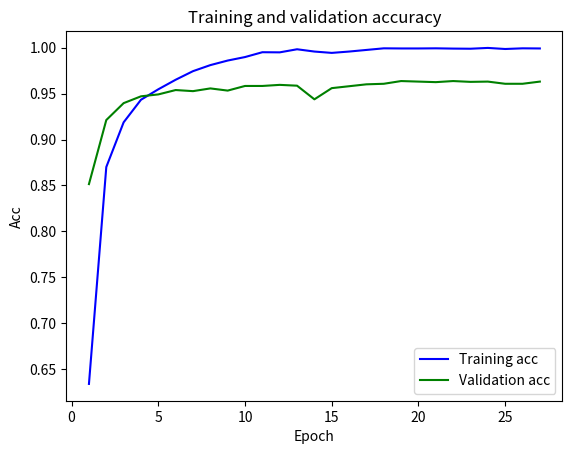

Here is the Python script that generated this plot:
result = {
    'val_loss': [0.4548257517966495, 0.24768892441205917, 0.1717678780578504, 0.1492792003283835, 0.1256292390500664,
                 0.11570572015016702, 0.10612075571801252, 0.09558578857285961, 0.10050805676135288, 0.0985659669372876,
                 0.08750819039477664, 0.09877733449172822, 0.09129628619760465, 0.11585527995043689,
                 0.10285018705377344, 0.12841172967651848, 0.13918656518409966, 0.09740856007975378,
                 0.16134387423183508, 0.11048599623001305, 0.11719486821905538, 0.11872210741565106, 0.1355893715109771,
                 0.13149073294150365, 0.1442415850763476, 0.14419496579201013, 0.1546491319740007, 0.15960224219686855,
                 0.16359285488001749, 0.16478640033930592, 0.17037707157596163, 0.1684463177756095, 0.17686052145247325,
                 0.18157457731892934, 0.18226467088093998, 0.19008659028365116, 0.1892530167994392, 0.1972593661661391,
                 0.1933154120917653, 0.1971794438794193, 0.19939708527080066, 0.20390315859166647, 0.2083938923745678,
                 0.2152617534893197, 0.2213205727183458, 0.22052062375048898, 0.22228940963923263, 0.22409991001808358,
                 0.22956128763304195, 0.2307472070174154],
    'val_accuracy': [0.8458598852157593, 0.9171974658966064, 0.9375796318054199, 0.9388535022735596, 0.9605095386505127,
                     0.9617834687232971, 0.9681528806686401, 0.9668790102005005, 0.9668790102005005, 0.9681528806686401,
                     0.9719745516777039, 0.9707006216049194, 0.9745222926139832, 0.9681528806686401, 0.9719745516777039,
                     0.9707006216049194, 0.9566879272460938, 0.9732484221458435, 0.9617834687232971, 0.9732484221458435,
                     0.9694267511367798, 0.9719745516777039, 0.9681528806686401, 0.9694267511367798, 0.9668790102005005,
                     0.9694267511367798, 0.9643312096595764, 0.9668790102005005, 0.9643312096595764, 0.9681528806686401,
                     0.9668790102005005, 0.9656050801277161, 0.9668790102005005, 0.9668790102005005, 0.9656050801277161,
                     0.9643312096595764, 0.9643312096595764, 0.9643312096595764, 0.9643312096595764, 0.9630573391914368,
                     0.9630573391914368, 0.9630573391914368, 0.9656050801277161, 0.9643312096595764, 0.9630573391914368,
                     0.9630573391914368, 0.9630573391914368, 0.9630573391914368, 0.9630573391914368,
                     0.9643312096595764],
    'loss': [0.9573455808207285, 0.35598426855297116, 0.21979294811064382, 0.15743242371634686, 0.12496689063811904,
             0.1034333783818048, 0.08361501255770386, 0.07137891727957472, 0.05904682638355637, 0.049437530862426936,
             0.037651413690116146, 0.027364469502309665, 0.02416171445208407, 0.0186816860851868, 0.01782520823639936,
             0.018774454531496263, 0.021367995077536932, 0.029327832404943757, 0.018964404498353765,
             0.019878128399119357, 0.025221858855637273, 0.01756278895887149, 0.009861521720062728,
             0.0074612096103834165, 0.005669604150240004, 0.003976346060669424, 0.003042102200004861,
             0.0024801274919989316, 0.002185340260649204, 0.001912935626319071, 0.0015382549432834468,
             0.0016434149865107036, 0.001082144454083483, 0.0011714021984431816, 0.0010348181023579965,
             0.0009515240500564044, 0.0008632241462901592, 0.000907247770846462, 0.000694025643455928,
             0.0006166734804100529, 0.000601274472325713, 0.0004939175368904229, 0.0005489338114931578,
             0.0005482877667349814, 0.00044100566287307903, 0.0004311659890563877, 0.0003891868795415155,
             0.00035034798945269137, 0.00037464331064911025, 0.00036475740294067215],
    'accuracy': [0.7156015, 0.8890463, 0.9299986, 0.9511124, 0.9623069, 0.9686836, 0.97576874, 0.98044497, 0.9852629,
                 0.9879552, 0.99220634, 0.99461526, 0.9967408, 0.9971659, 0.9971659, 0.9963157, 0.9957489, 0.99220634,
                 0.99617404, 0.9960323, 0.9956072, 0.99730766, 0.9991498, 0.9998583, 0.9997166, 1.0, 1.0, 1.0,
                 0.9998583, 1.0, 1.0, 1.0, 1.0, 1.0, 1.0, 1.0, 1.0, 1.0, 1.0, 1.0, 1.0, 1.0, 1.0, 1.0, 1.0, 1.0, 1.0,
                 1.0, 1.0, 1.0]}

# 未加注意力
without_attention = {
    'val_loss': [0.7883266045029755, 0.4694056421328502, 0.3739989747667009, 0.30525469831220664, 0.27413705105234865,
                 0.24807479579927055, 0.24304621511014404, 0.20520897398518909, 0.19671263497346525, 0.1922397330403328,
                 0.18607455157929925, 0.20852539523202143, 0.18295482374300623, 0.17406601689423726,
                 0.17599278408915375,
                 0.17462366721622505, 0.18182096420579655, 0.1926409615263058, 0.1660353995859623, 0.15837459921077557,
                 0.1648603580180247, 0.15491797893195394, 0.1542039239719795, 0.16191686856898532, 0.15568155073056555,
                 0.17609018095929152, 0.15823578001207605, 0.1566364925378447, 0.1518795590705363, 0.1659193013931156,
                 0.1562347403614764, 0.15472284547723592, 0.15597587940846658, 0.15518341248107564, 0.17198708380578429,
                 0.17325452003794112, 0.14902568695841323, 0.16102823677300743, 0.17614976311974512, 0.1785296222966188,
                 0.17222894172949396, 0.18463794044960458, 0.20007047854885934, 0.15444124939074372,
                 0.17455898153293095,
                 0.16980962373648478, 0.1674989657785008, 0.17905896774427907, 0.19067579913397978, 0.1964869185665231],
    'val_accuracy': [0.7222930192947388, 0.8305732607841492, 0.862420380115509, 0.8802548050880432, 0.8866242170333862,
                     0.9044585824012756, 0.9070063829421997, 0.9171974658966064, 0.9184713363647461, 0.9184713363647461,
                     0.9261146783828735, 0.9184713363647461, 0.9261146783828735, 0.9299362897872925, 0.9312102198600769,
                     0.9312102198600769, 0.9248407483100891, 0.9299362897872925, 0.9350318312644958, 0.9426751732826233,
                     0.950318455696106, 0.9452229142189026, 0.946496844291687, 0.946496844291687, 0.9401273727416992,
                     0.9414013028144836, 0.9477707147598267, 0.9490445852279663, 0.950318455696106, 0.9426751732826233,
                     0.95286625623703, 0.9515923857688904, 0.9566879272460938, 0.9566879272460938, 0.95286625623703,
                     0.9541401267051697, 0.9554139971733093, 0.9490445852279663, 0.9452229142189026, 0.9439490437507629,
                     0.9452229142189026, 0.9452229142189026, 0.9414013028144836, 0.9515923857688904, 0.946496844291687,
                     0.9439490437507629, 0.9452229142189026, 0.9477707147598267, 0.9477707147598267,
                     0.9452229142189026],
    'loss': [1.2778487301284975, 0.6401118535157285, 0.4274979658584276, 0.3307676450277466, 0.2612048956862891,
             0.21780671937549792, 0.179933491023198, 0.14949554493377612, 0.12213461012581481, 0.10295317725214959,
             0.09166226261429329, 0.08994934011657998, 0.07895059731563395, 0.06733562084926041, 0.061932821003610625,
             0.05415011755515044, 0.050457545813868285, 0.04761255397839453, 0.051371380774389, 0.0446778261981171,
             0.034694416658572494, 0.032197087899692944, 0.03490663623947751, 0.028980246831227314, 0.03252926664905979,
             0.0341837557450526, 0.027799260478313135, 0.022951137607599665, 0.023246183474104076, 0.022513582978639906,
             0.018157449968352404, 0.01646470374394446, 0.013000684721655094, 0.012801981423526846,
             0.012218411249462692,
             0.012597720596273662, 0.015960561506428005, 0.014065589357120765, 0.011007820234774004,
             0.014822743548732528,
             0.017016903115485264, 0.015983754181166758, 0.016669217319476785, 0.026896870419993023,
             0.01969407880062466,
             0.017662571116794146, 0.01591652088703695, 0.016520839408412206, 0.01800961811512506,
             0.015197043734053233],
    'accuracy': [0.50857306, 0.77738416, 0.8465354, 0.88394505, 0.909735, 0.9247556, 0.9414765, 0.9511124, 0.9607482,
                 0.97137594, 0.9715176, 0.97576874, 0.97704405, 0.9831373, 0.98469603, 0.9855463, 0.9872467, 0.98823863,
                 0.9863965, 0.98809695, 0.9919229, 0.99419016, 0.99333996, 0.99390674, 0.9916395, 0.9907893, 0.99333996,
                 0.9954655, 0.994757, 0.9936234, 0.99659914, 0.99659914, 0.99787444, 0.99702424, 0.99730766, 0.997591,
                 0.9964574, 0.9968825, 0.99773276, 0.99730766, 0.99617404, 0.9964574, 0.994757, 0.9936234, 0.9944736,
                 0.99504036, 0.9956072, 0.9954655, 0.99504036, 0.9968825]}
import matplotlib.pyplot as plt

three_hundreds = {
    'val_loss': [0.9271374123111652, 0.5867571501215552, 0.462012677929204, 0.4032158974629299, 0.3637257432482045,
                 0.33493443484518937, 0.329074802785922, 0.31143992915274993, 0.28446481438579074, 0.2935980539413015,
                 0.290878066363608, 0.2633830657810163, 0.27295597913158925, 0.2635788249267135, 0.25271755119038236,
                 0.2447217263613537, 0.23084341665362096, 0.2662334898285046, 0.241220839919558, 0.2415512755513191,
                 0.2513853329382125, 0.2764388574346615, 0.3207915694755354, 0.32684284019622073, 0.28992100164389156,
                 0.26977538487334163, 0.32282613128613513, 0.2768798911172873, 0.20748447447445742, 0.22038850146019534,
                 0.22279417474938046, 0.2427747365538102, 0.234027578534594, 0.22370438318058944, 0.25460828592538076,
                 0.22350175843876638, 0.26809971507187863, 0.2355646503579085, 0.29046904871797863, 0.22651489346649997,
                 0.23784379482648935, 0.23839659318802464, 0.3484771216228889, 0.23430187386597037, 0.2246689816569067,
                 0.26418426087138, 0.2875704067907516, 0.29902363392008335, 0.31794089648848883, 0.3132553736732644,
                 0.33459476069754857, 0.32993342653866026, 0.36617850441556826, 0.37312479448641184, 0.3772949568974744,
                 0.3879614466599598, 0.3953915754083995, 0.3464390242555339, 0.4115848528446665, 0.38738043099926533,
                 0.35781744856173825, 0.3723589723656891, 0.39007614988620115, 0.3873546632706739, 0.4139578060359712,
                 0.4034817224332861, 0.388746035478677, 0.3953291230140978, 0.4450615407934614, 0.3714761693481427,
                 0.3955751582980156, 0.40948982974336406, 0.4493823231025866, 0.46194384676066175, 0.4856080410966448,
                 0.5311571890950962, 0.37474178402287184, 0.40746379936956295, 0.39353581409735283, 0.4463037778712382,
                 0.44508013958763926, 0.41909387689677013, 0.48094026754331437, 0.37983445937561383,
                 0.40697711616944354, 0.48597896903943105, 0.5390167082072633, 0.4768156708520689, 0.5267053658202006,
                 0.5137972870829758, 0.5428180668004758, 0.5830964100066643, 0.6264438326476486, 0.7032557692639767,
                 0.7531046346968906, 0.7695297060024207, 0.8061830346751365, 0.7580429157396411, 0.882804525819174,
                 0.5546320986263691, 0.553097081303027, 0.5746532657154046, 0.6754254937788863, 0.6500210144432487,
                 0.8739891250089855, 0.8338626378470925, 0.7845867816619813, 0.5778916548866375, 0.6664998278092996,
                 0.7261358057237735, 0.7379457198225768, 0.7211036499613409, 0.7380719475495587, 0.7620409775050773,
                 0.8181002327828271, 0.8134825411377249, 0.8544466398276721, 0.6952390965952235, 0.7953841036055118,
                 0.8142466924159201, 0.8083311637021174, 0.8402079481346781, 0.8565126540459645, 0.8883921467645722,
                 0.9671203483631656, 0.8942194672764107, 0.9107199511259415, 0.869157848844103, 0.8860547821850154,
                 0.9216476123661372, 0.9516477694794251, 0.8782000075100334, 0.9069712888093511, 0.9752168210116541,
                 0.8693930517241454, 0.9338069790250556, 0.9736044406914597, 0.9590771036542904, 0.8651091005012488,
                 0.44625351506813316, 0.4828854180445337, 0.5687680370678567, 0.5657116499011684, 0.577680331563494,
                 0.5991392338162015, 0.6150080494345374, 0.6853776122354398, 0.7123076948770293, 0.702783825025437,
                 0.6855218272869754, 0.709746667325117, 0.7039483707042257, 0.8529121364235498, 0.8804812333244048,
                 0.8774168988440637, 0.8809436258569265, 0.842164979068337, 0.8266400820320579, 0.7843072241326426,
                 0.6370780591467383, 0.730675847387048, 0.7630453863958264, 0.6753364944533937, 0.6566605542068649,
                 0.8873870122062553, 0.8159631377097908, 0.8207025236100148, 0.7879449683200023, 0.9067689959220826,
                 1.0539013038490228, 0.8037543605182581, 0.7795198192831817, 0.8458274074515719, 0.8715371265627776,
                 0.8515935540863663, 0.8310352198447392, 0.705248859429815, 0.653422582168488, 0.6730197942940292,
                 0.6840119439705162, 0.9587701759995169, 0.7884459103178826, 0.8032835932484098, 0.8248560625276747,
                 0.8642305955385706, 0.8985986634804185, 0.9057597900272175, 0.918774182249786, 0.9873601459204011,
                 1.0536707162382497, 1.0063263084858087, 1.0426551681984761, 1.0711788041956105, 1.1109762473281022,
                 1.138587849098406, 1.1418726058332784, 1.17400806120057, 1.0885587793294411, 0.9418493970659129,
                 0.9236895910588799, 0.9749150994666822, 1.102969584770643, 1.209284521326138, 1.1592564498732805,
                 1.1559721371550469, 1.12205145332464, 1.29667835614294, 1.213757703410592, 1.2682267202218627,
                 1.3494736284017563, 1.3452333601037407, 1.437779992904253, 1.3280539641144928, 1.400529909390173,
                 1.4658405916706012, 1.4812335073188612, 1.4766302748043445, 1.4569046673121726, 1.4633209258602682,
                 1.3918146033267116, 1.483805674523305, 1.3449462891336839, 1.1126297325275507, 1.1580317405094007,
                 0.6864655488093567, 0.7601117207793293, 0.8253456396946481, 0.872354359414642, 0.6264785235759559,
                 0.8031747239125762, 0.9161845859780813, 0.9633022689349522, 1.0184748129622572, 1.0331285380443949,
                 1.0897394427614417, 1.128264066164091, 1.1444255169409856, 1.0200363038214528, 1.0325993144232186,
                 1.0432648963965239, 1.0931578839375715, 1.1092294043250335, 1.1123873716184667, 1.1688302017178884,
                 1.0827468412317287, 1.108241494220628, 1.1475629954153945, 1.1690076348579423, 1.2361857372152198,
                 1.2527979268627183, 1.386810465612609, 1.5117368982452306, 1.493197176164123, 1.5463402423058537,
                 1.515251747924526, 1.4498946925020142, 1.510032642770345, 1.5784249127812826, 1.7377898601399866,
                 1.6181450630259362, 1.6522617978820946, 1.624156087342721, 1.7807100924075978, 1.1811061262087836,
                 1.0689287573478783, 1.1174633319115943, 1.1372403761810939, 1.180667984466644, 1.217400158486169,
                 1.1079313065263496, 1.1282666648079636, 0.87484788215559, 0.9302302288638938, 0.9153775536425554,
                 1.0056632452899483, 1.0195536218298848, 1.0834180387342052, 1.1338527294291052, 1.1555374906843254,
                 1.171532964715912, 1.2631786799995572, 1.3131923782170578, 1.380573489137326, 1.411082642273918,
                 1.4610838046119472, 1.518842733366664, 1.3002917552829547, 1.3431591023305418, 1.3341681236674072,
                 1.407539901801735, 1.2895564860219408, 1.280871093026392, 1.1679879295408346, 1.2172584514234477,
                 1.2605029951045468, 1.2787459573643223, 1.3102026925724783, 1.3515347716060413, 1.431803138848323,
                 1.4767843309433977],
    'val_accuracy': [0.808917224407196, 0.8292993903160095, 0.8407643437385559, 0.8407643437385559, 0.862420380115509,
                     0.8764331340789795, 0.8929936289787292, 0.8980891704559326, 0.903184711933136, 0.9108280539512634,
                     0.9222930073738098, 0.9235668778419495, 0.9286624193191528, 0.9312102198600769, 0.9350318312644958,
                     0.9414013028144836, 0.9401273727416992, 0.9261146783828735, 0.9363057613372803, 0.9375796318054199,
                     0.9324840903282166, 0.9375796318054199, 0.9337579607963562, 0.9324840903282166, 0.9324840903282166,
                     0.9388535022735596, 0.9261146783828735, 0.9324840903282166, 0.9401273727416992, 0.946496844291687,
                     0.946496844291687, 0.9388535022735596, 0.9414013028144836, 0.9452229142189026, 0.946496844291687,
                     0.946496844291687, 0.9375796318054199, 0.946496844291687, 0.9363057613372803, 0.9452229142189026,
                     0.9490445852279663, 0.950318455696106, 0.9337579607963562, 0.9439490437507629, 0.946496844291687,
                     0.9337579607963562, 0.9350318312644958, 0.9414013028144836, 0.9439490437507629, 0.946496844291687,
                     0.9363057613372803, 0.9388535022735596, 0.9363057613372803, 0.9324840903282166, 0.9375796318054199,
                     0.9337579607963562, 0.9401273727416992, 0.9337579607963562, 0.9350318312644958, 0.9363057613372803,
                     0.9375796318054199, 0.9337579607963562, 0.9414013028144836, 0.9337579607963562, 0.9273885488510132,
                     0.9312102198600769, 0.9312102198600769, 0.9337579607963562, 0.9337579607963562, 0.9426751732826233,
                     0.9414013028144836, 0.9337579607963562, 0.9350318312644958, 0.9324840903282166, 0.9222930073738098,
                     0.9273885488510132, 0.9261146783828735, 0.9350318312644958, 0.9324840903282166, 0.9261146783828735,
                     0.9337579607963562, 0.9286624193191528, 0.9286624193191528, 0.9273885488510132, 0.9337579607963562,
                     0.9312102198600769, 0.9337579607963562, 0.9261146783828735, 0.9324840903282166, 0.9261146783828735,
                     0.9273885488510132, 0.9222930073738098, 0.9286624193191528, 0.9324840903282166, 0.9350318312644958,
                     0.9299362897872925, 0.9261146783828735, 0.9273885488510132, 0.9286624193191528, 0.9324840903282166,
                     0.9363057613372803, 0.9337579607963562, 0.9286624193191528, 0.9261146783828735, 0.9273885488510132,
                     0.9235668778419495, 0.9261146783828735, 0.9286624193191528, 0.9414013028144836, 0.9337579607963562,
                     0.9439490437507629, 0.9350318312644958, 0.9312102198600769, 0.9401273727416992, 0.9388535022735596,
                     0.9375796318054199, 0.9324840903282166, 0.9439490437507629, 0.9401273727416992, 0.9426751732826233,
                     0.9337579607963562, 0.9375796318054199, 0.9337579607963562, 0.9388535022735596, 0.9312102198600769,
                     0.9324840903282166, 0.9324840903282166, 0.9324840903282166, 0.9324840903282166, 0.9350318312644958,
                     0.9273885488510132, 0.9299362897872925, 0.9286624193191528, 0.9363057613372803, 0.9426751732826233,
                     0.9375796318054199, 0.9414013028144836, 0.9299362897872925, 0.946496844291687, 0.9426751732826233,
                     0.9490445852279663, 0.95286625623703, 0.95286625623703, 0.9554139971733093, 0.9490445852279663,
                     0.950318455696106, 0.9414013028144836, 0.9414013028144836, 0.9426751732826233, 0.9312102198600769,
                     0.9388535022735596, 0.9388535022735596, 0.9375796318054199, 0.9350318312644958, 0.9350318312644958,
                     0.9375796318054199, 0.9363057613372803, 0.9350318312644958, 0.9375796318054199, 0.9363057613372803,
                     0.9414013028144836, 0.9439490437507629, 0.946496844291687, 0.9401273727416992, 0.9363057613372803,
                     0.9401273727416992, 0.9350318312644958, 0.9401273727416992, 0.9375796318054199, 0.9388535022735596,
                     0.9363057613372803, 0.9388535022735596, 0.9388535022735596, 0.9350318312644958, 0.9363057613372803,
                     0.9337579607963562, 0.9375796318054199, 0.9363057613372803, 0.9312102198600769, 0.9312102198600769,
                     0.9324840903282166, 0.9363057613372803, 0.9350318312644958, 0.9363057613372803, 0.9388535022735596,
                     0.9350318312644958, 0.9375796318054199, 0.9350318312644958, 0.9299362897872925, 0.9375796318054199,
                     0.9401273727416992, 0.9324840903282166, 0.9299362897872925, 0.9324840903282166, 0.9337579607963562,
                     0.9261146783828735, 0.9286624193191528, 0.9324840903282166, 0.9363057613372803, 0.9299362897872925,
                     0.9273885488510132, 0.9273885488510132, 0.9375796318054199, 0.9337579607963562, 0.9414013028144836,
                     0.9350318312644958, 0.9337579607963562, 0.9363057613372803, 0.9388535022735596, 0.9375796318054199,
                     0.9337579607963562, 0.9312102198600769, 0.9388535022735596, 0.9337579607963562, 0.9375796318054199,
                     0.9350318312644958, 0.9337579607963562, 0.9337579607963562, 0.9324840903282166, 0.9350318312644958,
                     0.9375796318054199, 0.9375796318054199, 0.9363057613372803, 0.9324840903282166, 0.9350318312644958,
                     0.9324840903282166, 0.9337579607963562, 0.9337579607963562, 0.9312102198600769, 0.9388535022735596,
                     0.9375796318054199, 0.9363057613372803, 0.9363057613372803, 0.9337579607963562, 0.9324840903282166,
                     0.9324840903282166, 0.9363057613372803, 0.9363057613372803, 0.9375796318054199, 0.9375796318054199,
                     0.9388535022735596, 0.9324840903282166, 0.9350318312644958, 0.9350318312644958, 0.9350318312644958,
                     0.9375796318054199, 0.9388535022735596, 0.9363057613372803, 0.9375796318054199, 0.9337579607963562,
                     0.9375796318054199, 0.9388535022735596, 0.9312102198600769, 0.9363057613372803, 0.9312102198600769,
                     0.9363057613372803, 0.9401273727416992, 0.9375796318054199, 0.9388535022735596, 0.9388535022735596,
                     0.9324840903282166, 0.9426751732826233, 0.9363057613372803, 0.9312102198600769, 0.9350318312644958,
                     0.9426751732826233, 0.9273885488510132, 0.9337579607963562, 0.9401273727416992, 0.9324840903282166,
                     0.9312102198600769, 0.9363057613372803, 0.9363057613372803, 0.9439490437507629, 0.9375796318054199,
                     0.9401273727416992, 0.9426751732826233, 0.9439490437507629, 0.9401273727416992, 0.9414013028144836,
                     0.9324840903282166, 0.9350318312644958, 0.9350318312644958, 0.9363057613372803, 0.9337579607963562,
                     0.9363057613372803, 0.9375796318054199, 0.9337579607963562, 0.9337579607963562, 0.9312102198600769,
                     0.9337579607963562, 0.9299362897872925, 0.9235668778419495, 0.9286624193191528, 0.9273885488510132,
                     0.9261146783828735, 0.9261146783828735, 0.9337579607963562, 0.9261146783828735,
                     0.9261146783828735],
    'loss': [1.4012497567887243, 1.0594695921540176, 0.898513446900499, 0.8198092328230112, 0.7680299378444811,
             0.7393046497149965, 0.7071045246495223, 0.6895826478146013, 0.6587507352961416, 0.6410892653206818,
             0.6346698816798642, 0.622214070803318, 0.6109907647292067, 0.629589344043983, 0.6253392087242599,
             0.6250880093535334, 0.605329638696754, 0.5948538212882943, 0.5999144073990126, 0.5997512259546852,
             0.5886887074935803, 0.6019477337214499, 0.5719708323191529, 0.5681911150490543, 0.5710706836325564,
             0.5655582228598149, 0.5682431794993344, 0.5747774381280807, 0.5656170788020068, 0.5577519657558805,
             0.5508232962203394, 0.5604031881428616, 0.556484697175732, 0.5377613339154531, 0.55159913982145,
             0.5511902604171334, 0.5404743976374768, 0.5380087544091349, 0.5378673500669767, 0.5433893475448746,
             0.5213309509888981, 0.5287993994104773, 0.5256991805681616, 0.5416221991719817, 0.5208935427212995,
             0.5828357469229788, 0.5838999181576215, 0.5630130434958577, 0.541731822950164, 0.5382111799502417,
             0.5335573038991356, 0.5231370765763875, 0.5134110458261724, 0.5203188691629775, 0.5222113882750379,
             0.5050010030459154, 0.4981336652920066, 0.5022065932029061, 0.49868152300190177, 0.5066811818990049,
             0.5153037728238954, 0.5144012119017665, 0.506382548582694, 0.5022314529387187, 0.5034780653843685,
             0.5051748323317238, 0.5052515523991471, 0.5058909451740228, 0.502367761248449, 0.48357692368901856,
             0.47896254366714824, 0.4873848277903894, 0.5074291053652105, 0.5007000560038857, 0.4961674706665943,
             0.49929448739232635, 0.4969177580921174, 0.497089674651192, 0.504163293966376, 0.49205682492887937,
             0.5005757578273696, 0.519936375050736, 0.5221311931689839, 0.4950711616244079, 0.5127840381492058,
             0.5108976318019636, 0.5066203460386595, 0.5167977545625244, 0.5033399948439315, 0.4996425676518127,
             0.49718737129248186, 0.5018167029709929, 0.4977851037315595, 0.4984341232140138, 0.4790812955964164,
             0.5133285830704031, 0.49442973254894895, 0.4743450639841491, 0.46351434309624134, 0.4772536505361581,
             0.4733186030634507, 0.4890321876393916, 0.47890507734005994, 0.48413354730629726, 0.4807744582786901,
             0.46602861206744706, 0.49504778621486284, 0.513241867189183, 0.5215030616515923, 0.5224162473613723,
             0.49609378692666956, 0.5003888869827828, 0.5004862417187554, 0.4973748716134702, 0.48395392896687495,
             0.49313892424740063, 0.478572349018258, 0.5201472680959246, 0.4953214983198888, 0.4907323274055655,
             0.5104261950762731, 0.4891178318342508, 0.49712241748768865, 0.48213588807558194, 0.4698789126392936,
             0.48247562194911114, 0.481481654272043, 0.4827987269164652, 0.4665757029154863, 0.46927865660188894,
             0.460301402592534, 0.47382374602994587, 0.47211555088226864, 0.4693839826503793, 0.46847858538079634,
             0.47398276785640653, 0.46308496920873615, 0.4992438221308873, 0.49020392949729463, 0.49340418133601194,
             0.5051184712328619, 0.510708525698736, 0.49608787355805417, 0.4964687683704944, 0.49263711287817535,
             0.48116453315239716, 0.4794692269115859, 0.4929742954583754, 0.47402173631654443, 0.4792137368299374,
             0.48213575109132073, 0.47160567135670306, 0.4629783398565868, 0.4768326280811986, 0.46747821229061964,
             0.4594547497587635, 0.4749923828465077, 0.4632633416109084, 0.49171467205865604, 0.47234244699330846,
             0.4825357628709891, 0.47711413589435375, 0.4878529927177167, 0.476385196351255, 0.48598863920324903,
             0.4838210975750489, 0.46420136462768785, 0.4698184676213931, 0.468804057257294, 0.4566778020580379,
             0.4634062138768656, 0.4630136475340746, 0.47250501785532384, 0.4533427579301232, 0.468849518117679,
             0.48839529186162023, 0.47366601602879466, 0.49290981202941786, 0.46580227985249645, 0.4878308552490072,
             0.494206847348226, 0.5087742739347421, 0.48456219931204225, 0.4862488000609474, 0.46738623324409495,
             0.4778146510533339, 0.4745924423715456, 0.47666638875896167, 0.47202712723971324, 0.474379572729661,
             0.46576351663436905, 0.4662212762774194, 0.4711820062250427, 0.4711644413603996, 0.46961902734222133,
             0.473245934595784, 0.46535233568162065, 0.48397193982325143, 0.47512577518670845, 0.4624636042459298,
             0.4552306727375173, 0.4560855410162207, 0.4846774622918324, 0.48158150612758954, 0.46751312651579485,
             0.48668641848622934, 0.4579620893817119, 0.4569345884921447, 0.46240418836045777, 0.45129274825747767,
             0.4667095232444021, 0.44999236071162135, 0.45611530945256124, 0.45086850648445265, 0.44702325448176333,
             0.4673761616765701, 0.46393807695019057, 0.4633024330811138, 0.4652619619570188, 0.47592597330733133,
             0.4624151607799314, 0.5696962785835693, 0.4986295554313407, 0.4953739554623259, 0.503094820990109,
             0.5237713523976641, 0.4818900513090695, 0.4692419222263738, 0.482002065402853, 0.4730548860585198,
             0.48316940548687864, 0.47041174856819445, 0.45933450093954503, 0.4783058227907586, 0.4724082999819312,
             0.46537242419526786, 0.46681779046157984, 0.4696734144985971, 0.453312710491341, 0.4632295681934646,
             0.44707854862200974, 0.44050430458430206, 0.4708230892254101, 0.45689287235247983, 0.4707732041243269,
             0.45230767168014907, 0.4590361301978688, 0.4639991582816698, 0.45070712833190346, 0.46002515085834406,
             0.4508732666928082, 0.4706406329802148, 0.4608626644723186, 0.4416716875453264, 0.44409509825608506,
             0.4626038223990675, 0.46048337046309845, 0.4707221169596406, 0.4666926485925926, 0.46641822141342193,
             0.46491757830462643, 0.47062384096576454, 0.4602228753354236, 0.5863705095258974, 0.4974917122919735,
             0.4842088766521683, 0.5025802824033359, 0.5051681823174373, 0.47330786366122835, 0.496355899116448,
             0.47650909781523565, 0.48537435881879015, 0.46630576522792555, 0.4690782721630149, 0.4789085112331575,
             0.47026667230288366, 0.46298577834648674, 0.4649273933407536, 0.47117099730543127, 0.44802601330338077,
             0.4729268352725578, 0.4580147903482789, 0.4726969113055312, 0.4656598812057054, 0.45574313092201346,
             0.4655993128947906, 0.4483631635178448, 0.45375991831323115, 0.4562024909882061, 0.47071459412625444,
             0.46454212346968204, 0.4653784211894448, 0.45105821180988914, 0.4629167640396703, 0.45029483362451667,
             0.4509713271783502, 0.45500364163551316, 0.4527805406994568, 0.4684941811193838, 0.4654173452227113],
    'accuracy': [0.4194417, 0.55491, 0.59756273, 0.62476975, 0.6318549, 0.634689, 0.64772564, 0.65651125, 0.6674224,
                 0.6719569, 0.6706816, 0.67734164, 0.6766331, 0.670965, 0.6801757, 0.67776674, 0.6871192, 0.6831515,
                 0.6807425, 0.68286806, 0.6934958, 0.6845685, 0.70171463, 0.7055406, 0.7011478, 0.71177554, 0.71205896,
                 0.70766616, 0.71248406, 0.71574324, 0.7195692, 0.7127675, 0.7112087, 0.7224033, 0.72056115, 0.71744365,
                 0.72537905, 0.72580415, 0.7246705, 0.71659344, 0.73388124, 0.7310472, 0.7375655, 0.72821313,
                 0.74337536, 0.73260593, 0.7171603, 0.7242454, 0.73430634, 0.7455009, 0.7476265, 0.7503188, 0.75584525,
                 0.74819326, 0.75017715, 0.75740397, 0.76264703, 0.7551367, 0.7651977, 0.7571206, 0.75088567, 0.7547116,
                 0.75952953, 0.76293045, 0.76222193, 0.76264703, 0.7596713, 0.7572623, 0.75981295, 0.7715743, 0.7744084,
                 0.7704407, 0.76463085, 0.76703984, 0.76222193, 0.76392233, 0.7644892, 0.76987386, 0.7581125, 0.7640641,
                 0.76023805, 0.7609466, 0.7609466, 0.7647726, 0.7578291, 0.7615134, 0.7600964, 0.76293045, 0.7632138,
                 0.7653394, 0.7657645, 0.7644892, 0.76349723, 0.7640641, 0.7739833, 0.7576874, 0.76661474, 0.77710074,
                 0.7839025, 0.7746918, 0.77795094, 0.7715743, 0.7697322, 0.7719994, 0.77185774, 0.78135186, 0.76987386,
                 0.77256626, 0.76774836, 0.758821, 0.771716, 0.76661474, 0.76817346, 0.76789004, 0.77185774, 0.7707241,
                 0.7799348, 0.77143264, 0.7711492, 0.7739833, 0.76703984, 0.7715743, 0.77100754, 0.7763922, 0.77865946,
                 0.7728497, 0.77540034, 0.775542, 0.7797931, 0.78531957, 0.78546125, 0.779368, 0.7790846, 0.7827689,
                 0.7837608, 0.7812101, 0.78744507, 0.7695905, 0.7776676, 0.7776676, 0.7763922, 0.76874024, 0.77384156,
                 0.77270794, 0.7763922, 0.7751169, 0.7772425, 0.76902366, 0.7783761, 0.7805016, 0.7751169, 0.7780927,
                 0.7881536, 0.77540034, 0.7812101, 0.7839025, 0.7785178, 0.7841859, 0.77256626, 0.7799348, 0.76987386,
                 0.779368, 0.7732748, 0.7759671, 0.7728497, 0.7748335, 0.7796514, 0.7780927, 0.7792263, 0.78616977,
                 0.78673655, 0.7848944, 0.77780926, 0.78744507, 0.78021824, 0.77752584, 0.7836191, 0.771716, 0.7836191,
                 0.77341646, 0.7745501, 0.7684569, 0.779368, 0.77738416, 0.7892872, 0.779368, 0.783194, 0.7746918,
                 0.7820604, 0.7799348, 0.7856029, 0.783194, 0.7803599, 0.783194, 0.7833357, 0.78149354, 0.7790846,
                 0.7746918, 0.7840442, 0.7829106, 0.78971237, 0.7871617, 0.7776676, 0.775542, 0.7797931, 0.7745501,
                 0.7851778, 0.78574467, 0.7856029, 0.7919796, 0.7783761, 0.79112935, 0.7881536, 0.7888621, 0.79438853,
                 0.7816353, 0.78461105, 0.7834774, 0.78546125, 0.7789429, 0.78503615, 0.78659487, 0.7790846, 0.77270794,
                 0.7799348, 0.771716, 0.77653396, 0.7820604, 0.7839025, 0.78092676, 0.77341646, 0.7816353, 0.78971237,
                 0.7746918, 0.78305227, 0.7824855, 0.783194, 0.7834774, 0.78659487, 0.7868783, 0.79268813, 0.79509705,
                 0.7836191, 0.78574467, 0.78064334, 0.7928298, 0.7895706, 0.7851778, 0.79042083, 0.7868783, 0.7956639,
                 0.78191864, 0.78574467, 0.7928298, 0.79878134, 0.7833357, 0.78673655, 0.78220206, 0.78503615,
                 0.7816353, 0.7788012, 0.77695906, 0.7834774, 0.7847527, 0.77540034, 0.7763922, 0.77270794, 0.7684569,
                 0.78234375, 0.7768173, 0.7812101, 0.7788012, 0.78461105, 0.78135186, 0.78064334, 0.7805016, 0.7851778,
                 0.7839025, 0.7851778, 0.7976477, 0.7833357, 0.79070425, 0.7847527, 0.78064334, 0.79042083, 0.7864532,
                 0.7949554, 0.7892872, 0.7848944, 0.78149354, 0.78701997, 0.78971237, 0.79042083, 0.7888621, 0.79509705,
                 0.7925464, 0.7871617, 0.790846, 0.78092676, 0.7848944]}
ten = {'val_loss': [1.0276912487937775, 0.8058879117114686, 0.6497295142570906, 0.5535198286302366, 0.48105751725161716,
                    0.40444827172641373, 0.36612085909411185, 0.33457789660850934, 0.32091446790749223,
                    0.2896850350558251],
       'val_accuracy': [0.6820113062858582, 0.8172804713249207, 0.80524080991745, 0.8236544132232666,
                        0.8519830107688904, 0.8739376664161682, 0.8803116083145142, 0.895892322063446,
                        0.9079319834709167, 0.9100566506385803],
       'loss': [1.4791382621515103, 1.2016740926500968, 1.0320305655549542, 0.9530325665317667, 0.8624623435276393,
                0.8225985815400461, 0.7944056106732945, 0.7748081468289885, 0.7540075954660258, 0.7203172461980206],
       'accuracy': [0.4026572, 0.49105403, 0.5612046, 0.58689106, 0.6026572, 0.5976971, 0.6100974, 0.60868025,
                    0.6196634, 0.6331267]}
twenty = {
    'val_loss': [0.898105890149773, 0.6009924175381323, 0.43083079627823223, 0.34118117970380163, 0.28789624993929447,
                 0.24669106004933797, 0.24548572892845522, 0.23190031215421877, 0.2456190914506615, 0.21548565268178838,
                 0.21250438044327852, 0.19721079579747094, 0.21075799079775473, 0.21892966161199737,
                 0.21191206423528808, 0.22549183949532658, 0.19014980118964447, 0.20080644810419246,
                 0.21743898848784038, 0.21008543717139336],
    'val_accuracy': [0.7400850057601929, 0.8335694074630737, 0.8810198307037354, 0.8973087668418884, 0.9029744863510132,
                     0.9114730954170227, 0.9036827087402344, 0.9072238206863403, 0.9050991535186768, 0.9079319834709167,
                     0.9072238206863403, 0.9128895401954651, 0.9100566506385803, 0.9114730954170227, 0.9157223701477051,
                     0.9107648730278015, 0.9178470373153687, 0.9107648730278015, 0.9100566506385803,
                     0.9128895401954651],
    'loss': [1.3727718808146259, 0.9288566253795573, 0.7221477696809017, 0.6185805732006515, 0.5431577554310815,
             0.480713894585786, 0.4451776701333356, 0.4081197226121428, 0.39219043464973186, 0.38899281489521764,
             0.35677210277324234, 0.34705302363428214, 0.3461937488603634, 0.32642068205099384, 0.31972733629393935,
             0.31038686762983764, 0.318597123771246, 0.3044263237445517, 0.30856450122473406, 0.28243773269959527],
    'accuracy': [0.45332152, 0.5957484, 0.6908769, 0.7323295, 0.76350754, 0.78246236, 0.78405666, 0.8014172, 0.80868024,
                 0.80673164, 0.8184234, 0.8221435, 0.8200177, 0.82816654, 0.8271036, 0.8320638, 0.8327724, 0.8391497,
                 0.829938, 0.8542073]}
thirty = {
    'val_loss': [0.9070511039863565, 0.5210709775304659, 0.33794395000840044, 0.26113956816304507, 0.2119422591695029,
                 0.19098852692493803, 0.1718100762883829, 0.16633475962867986, 0.16530606362219405, 0.15927880096794092,
                 0.16231134306196196, 0.16007160165306925, 0.15277282598459924, 0.15351159094982728,
                 0.15740208016491164, 0.14671200975782644, 0.15160548023265463, 0.16790274347616596, 0.1565342163663579,
                 0.13970354595822412, 0.14051549191514215, 0.13114962049300266, 0.13745850797411785,
                 0.13221700958083743, 0.13239204647165045, 0.14420595123477284, 0.19790254900538898,
                 0.14900458829936494, 0.15471974380542564, 0.16048434233192488],
    'val_accuracy': [0.8711048364639282, 0.9079319834709167, 0.919263482093811, 0.9277620315551758, 0.9305949211120605,
                     0.9320113062858582, 0.9369688630104065, 0.9362606406211853, 0.9334277510643005, 0.9362606406211853,
                     0.9320113062858582, 0.9383852481842041, 0.9376770257949829, 0.9398016929626465, 0.9398016929626465,
                     0.94475919008255, 0.9412181377410889, 0.9390934705734253, 0.94475919008255, 0.948300302028656,
                     0.9518413543701172, 0.9518413543701172, 0.9560906291007996, 0.9553824067115784, 0.9567988514900208,
                     0.9560906291007996, 0.9468838572502136, 0.948300302028656, 0.948300302028656, 0.9525495767593384],
    'loss': [1.398200845105971, 0.9469474347953357, 0.7166794961696182, 0.5848202774226929, 0.4836191843050153,
             0.4413680111126524, 0.394301839646668, 0.37322590941343825, 0.3710502115654882, 0.3574914724769795,
             0.33599580086048353, 0.33667592086868015, 0.3257299341492361, 0.3183496701126082, 0.30766608922010613,
             0.2993805046837556, 0.3054671179097347, 0.3139102516129969, 0.30509034596891715, 0.2890628580924576,
             0.28191596068461666, 0.2748505339409209, 0.26177171335957344, 0.2559197823620138, 0.24618190267214846,
             0.24033834319974173, 0.24579639800150274, 0.27432830014304843, 0.2437126505153173, 0.2622275831954895],
    'accuracy': [0.40088573, 0.66554475, 0.7369353, 0.7792737, 0.80460584, 0.814349, 0.8255093, 0.82816654, 0.8196634,
                 0.82054913, 0.8343667, 0.8325952, 0.83383524, 0.8435784, 0.84375554, 0.8492471, 0.8496014, 0.8451727,
                 0.84782994, 0.8543844, 0.85686445, 0.8581045, 0.8584588, 0.86749333, 0.86855626, 0.87829936, 0.8772365,
                 0.8699734, 0.87227637, 0.8683791]}
hist_dict = \
{'val_loss': [0.4579408337941041, 0.22602555306226166, 0.1750704045771207, 0.14052581189204155, 0.13953256349261592, 0.11983771191897186, 0.12222652921062002, 0.11969327744298991, 0.13082732337676067, 0.11669555555764649, 0.11934348084707447, 0.12645155034034355, 0.13451066073931958, 0.19411544236685072, 0.14827263081584038, 0.1426070548360545, 0.14190305246110482, 0.13508845533913413, 0.14282846584570913, 0.1425904692022032, 0.14255271957457544, 0.14666249559274458, 0.1500241839099274, 0.14892972761254514, 0.16835169552349358, 0.15860374622602366, 0.1568629969943692], 'val_accuracy': [0.8514998555183411, 0.9212949275970459, 0.939708948135376, 0.9471339583396912, 0.9492129683494568, 0.9539649486541748, 0.9527769684791565, 0.9557469487190247, 0.9533709287643433, 0.9584199786186218, 0.9584199786186218, 0.9596079587936401, 0.9587169289588928, 0.9438669681549072, 0.9560439586639404, 0.958122968673706, 0.9602019786834717, 0.9607959389686584, 0.9637659788131714, 0.9631719589233398, 0.9625779390335083, 0.9637659788131714, 0.9628749489784241, 0.9631719589233398, 0.9607959389686584, 0.9607959389686584, 0.9631719589233398], 'loss': [1.1158422616366548, 0.3854609901808102, 0.23123123076068092, 0.16163101018503997, 0.12677673771410675, 0.10528903376941028, 0.08220652987414316, 0.06671603751952464, 0.054144526815184675, 0.04422833897814268, 0.02755967511061411, 0.023823875709365446, 0.017037789500822548, 0.01895264227917628, 0.025377969333281847, 0.018100696485631295, 0.011464271480255722, 0.007392995169570461, 0.005820995866718297, 0.005127058576777765, 0.004388756040514231, 0.004311366953858163, 0.00490966766034272, 0.0036989665428648452, 0.004903359646675155, 0.0032562580319435374, 0.0037010703110525733], 'accuracy': [0.6338502, 0.8700995, 0.91881216, 0.9433879, 0.9547981, 0.96518433, 0.9745465, 0.9811293, 0.986103, 0.9899064, 0.9951726, 0.99502635, 0.99839085, 0.995904, 0.9944412, 0.995904, 0.99765944, 0.99941486, 0.9992686, 0.9992686, 0.99941486, 0.9991223, 0.998976, 0.99985373, 0.99868345, 0.99941486, 0.9992686]}
    # {'val_loss': [0.4395554823818071, 0.21189496566837182, 0.14649426622992812, 0.1282155886226073, 0.12233139351530337, 0.09895487354289965, 0.09882246456677407, 0.09413218935816055, 0.09034136885498853, 0.09472736054193312, 0.09948096083261943, 0.09459420016828182, 0.1021906741290957, 0.10542969689390533, 0.10415010205363533, 0.10202035863797632, 0.10827556129643583, 0.10789247267064396, 0.1071223701387179, 0.11073426782428214, 0.11492795781309174, 0.1181858220768622, 0.11984107885341692, 0.1347280419988982, 0.13527531385696143, 0.12526937235917932, 0.12984436509435382], 'val_accuracy': [0.8693198561668396, 0.9349569082260132, 0.9474309682846069, 0.9578259587287903, 0.9548559784889221, 0.9643599390983582, 0.9673299789428711, 0.9700029492378235, 0.9688149690628052, 0.9667359590530396, 0.9676269888877869, 0.9700029492378235, 0.965844988822937, 0.9670329689979553, 0.9697059988975525, 0.9702999591827393, 0.9702999591827393, 0.9708939790725708, 0.970596969127655, 0.9688149690628052, 0.970596969127655, 0.9688149690628052, 0.9702999591827393, 0.9670329689979553, 0.9694089889526367, 0.9700029492378235, 0.9688149690628052], 'loss': [1.0552818521273073, 0.36846737337782065, 0.19988443391618846, 0.1365745506217216, 0.11189412224041641, 0.10129868505536778, 0.06872142443074826, 0.05439341281888916, 0.04109033151824548, 0.029522759965231293, 0.025011868502197034, 0.021140739154953438, 0.014888009641727137, 0.019094003600952848, 0.015388267167346337, 0.00938820725414769, 0.008139894145005206, 0.005866901582840453, 0.005259727601157698, 0.004052521364197719, 0.0036720159630339666, 0.0032597468566338025, 0.002859575272308343, 0.006140170636330173, 0.006296283178171225, 0.006643102217123409, 0.007348170114878397], 'accuracy': [0.6376536, 0.88706845, 0.93373317, 0.95011705, 0.9606495, 0.96664715, 0.97893506, 0.9856641, 0.9897601, 0.9951726, 0.995904, 0.99648917, 0.9982446, 0.9963429, 0.9970743, 0.998976, 0.9985372, 0.99956113, 0.9992686, 0.99956113, 0.99941486, 0.99970746, 0.99970746, 0.99868345, 0.9982446, 0.99868345, 0.99941486]}
# training and validation loss
loss_values = hist_dict['loss']
val_loss_values = hist_dict['val_loss']
epochs = range(1, len(loss_values) + 1)
plt.plot(epochs, loss_values, 'b', label='Training loss')
plt.plot(epochs, val_loss_values, 'g', label='Validation loss')
plt.title('Training and validation loss')
plt.xlabel('Epoch')
plt.ylabel('Loss')
plt.legend()
plt.show()
plt.clf()
# training and validation accuracy
acc_values = hist_dict['accuracy']
val_acc_values = hist_dict['val_accuracy']
plt.plot(epochs, acc_values, 'b', label='Training acc')
plt.plot(epochs, val_acc_values, 'g', label='Validation acc')
plt.title('Training and validation accuracy')
plt.xlabel('Epoch')
plt.ylabel('Acc')
plt.legend()
plt.show()
